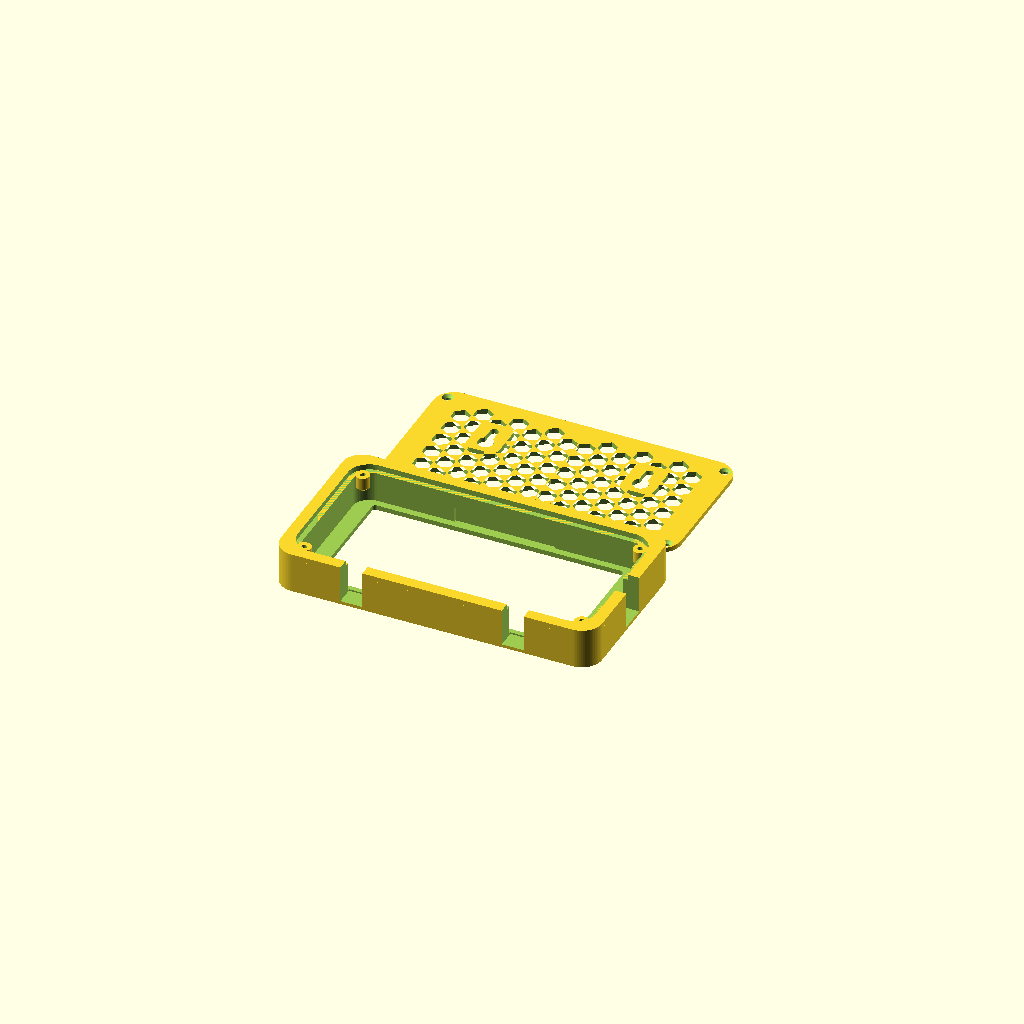
Cell 1 — every parameter at its default value.
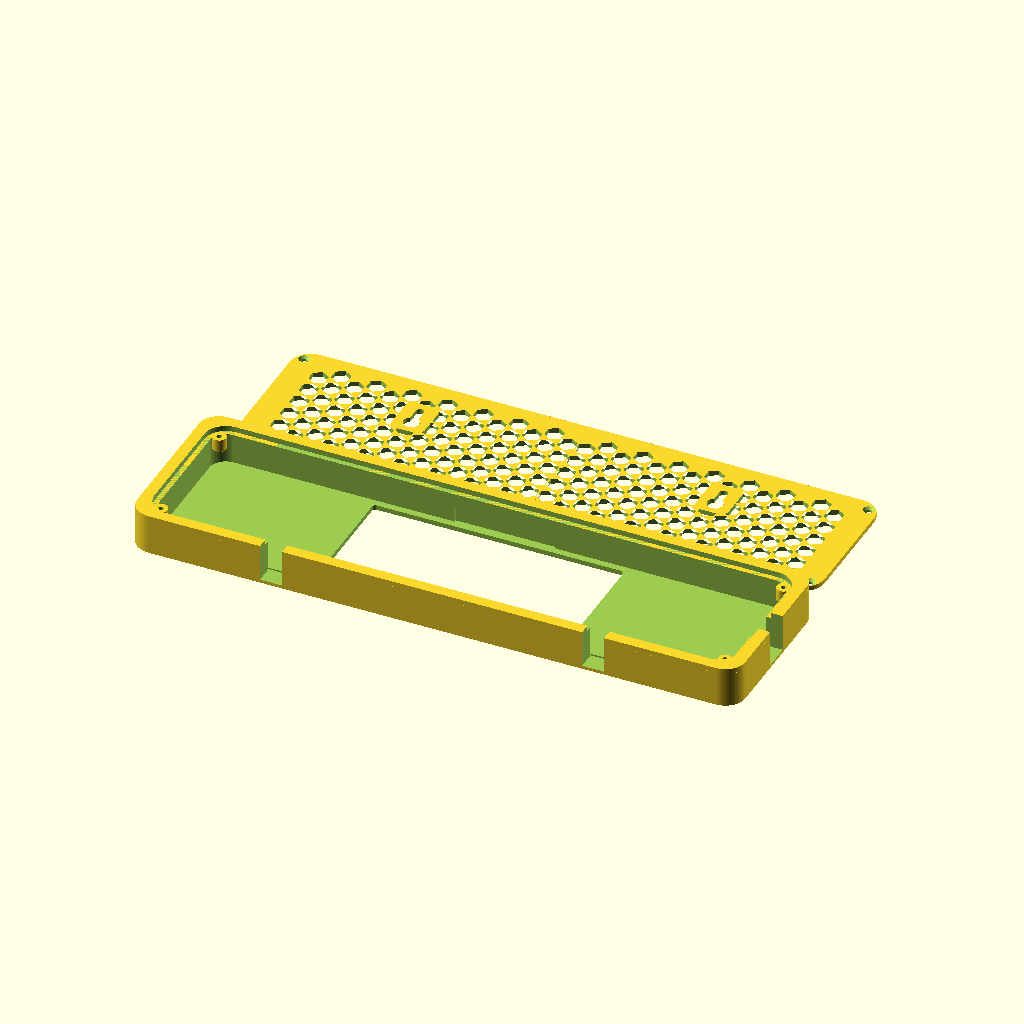
Cell 2: phone_length = 313 (everything else at default).
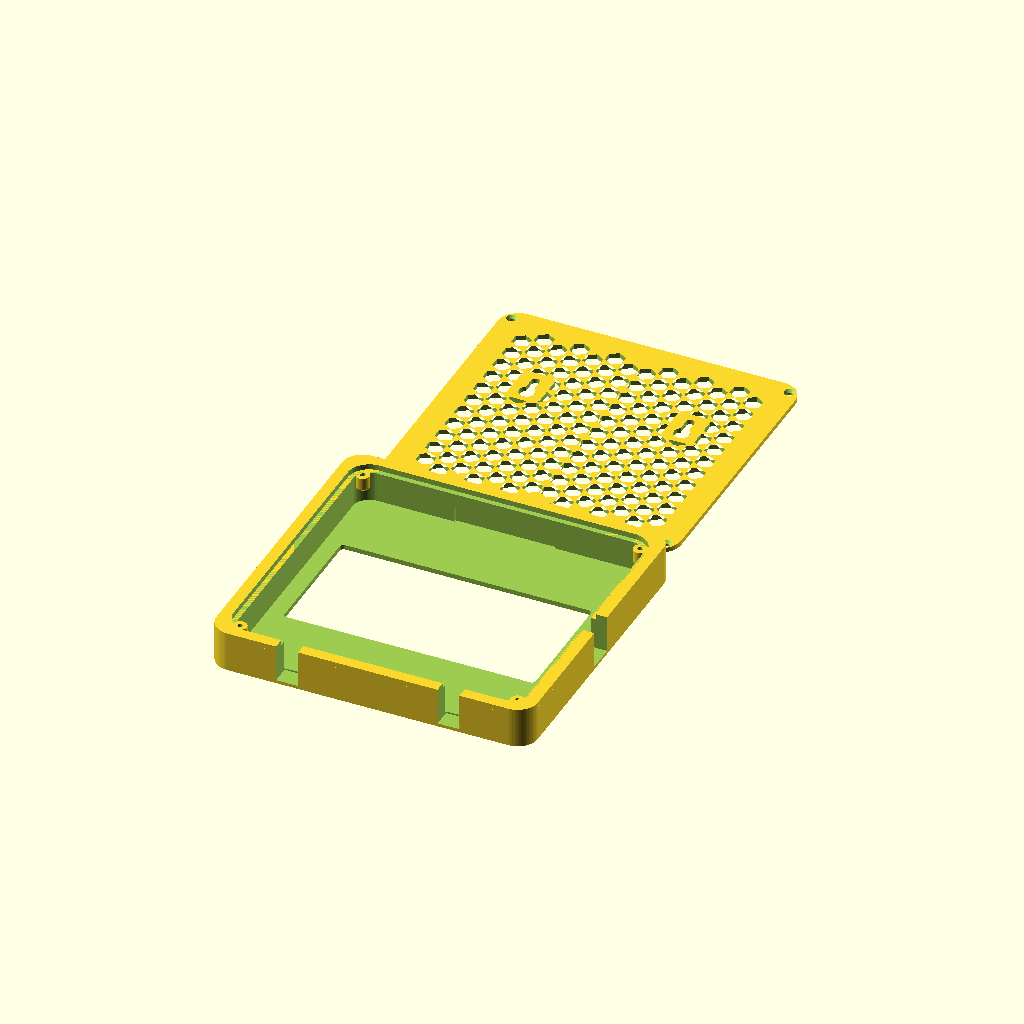
Cell 3: phone_width = 150.4 (everything else at default).
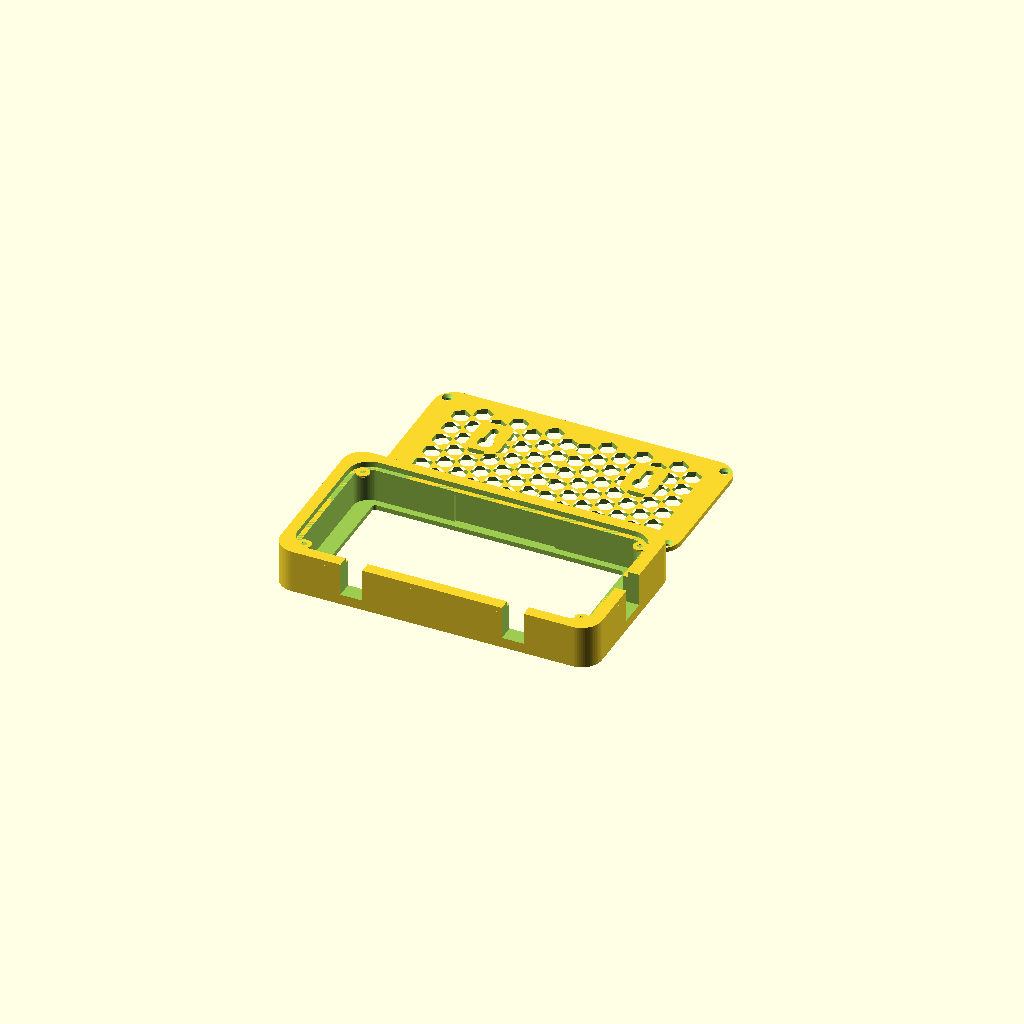
Cell 4 — phone_thick set to 15.6, the other parameters unchanged.
One fixed orthographic camera (rotation 55°, 0°, 25°; colour scheme Cornfield) for every cell.
The OpenSCAD source (openscad/phone_clock_enclosure.scad):
// ============================================================================
// Parametric 2-Part Phone Wall & Echo Show 5 Tabletop Clock Enclosure
// Default Preset: Realme 1 (CPH1859 / CPH1861)
//
// Enclosure Styles:
//   "echoshow" : Echo Show 5 inspired angled wedge desk stand (default 18 deg tilt,
//                sculpted tapered acoustic rear body, flat desk foot, zero supports)
//   "wall_box" : Slim flush wall-mount & upright tabletop box with keyhole slots
//
// Print Orientation (Zero Supports in BOTH modes):
//   Part 1 (main_clock_body): Face-down on build plate (Z=0 is front bezel face)
//   Part 2 (hex_back_cover):  Flat on build plate
// ============================================================================

enclosure_style = "wall_box"; // "wall_box" (v1: Wall & Table Box) or "echoshow" (v2: Echo Show 5 Wedge)
part_to_render  = "both";     // "part1", "part2", "both", "assembled"

// 1. Phone Body Dimensions (Landscape: Length = Horizontal X, Width = Vertical Y)
phone_length   = 156.5;   // mm
phone_width    = 75.2;    // mm
phone_thick    = 7.8;     // mm
phone_corner_r = 8.5;     // mm

// 2. Fit & Case Allowance
case_allowance = 0.0;     // mm (0 = bare, 1.8 = slim case, 3.5 = rugged)
fit_tolerance  = 0.4;     // mm per side clearance

// 3. Active Screen Cutout (Hides physical bezels / chin)
screen_length   = 137.0;  // mm
screen_width    = 68.5;   // mm
screen_corner_r = 2.0;    // mm
screen_offset_x = -1.3;   // mm (calibrated for Realme 1: centers screen with cable on right)
screen_offset_y = 0.0;    // mm (symmetrical side bezels)

// 4. Housing, Bezel & Echo Show 5 Wedge Geometry
bezel_thick        = 2.6;   // mm (>= 2.4 mm solid front faceplate)
wall_thick         = 2.8;   // mm perimeter wall thickness
outer_frame_margin = 9.0;   // mm clean clock frame border around pocket
outer_corner_r     = 11.0;  // mm

// Echo Show 5 Wedge Parameters (used when enclosure_style == "echoshow")
tilt_angle_deg     = 18.0;  // deg backward screen tilt (15-22 deg ideal for desk)
wedge_top_depth    = 18.0;  // mm front-to-back depth at top edge
// Base depth is automatically derived from tilt_angle_deg & height, or floored at min_base_depth:
min_base_depth     = 22.0;  // mm (wall_box uses this directly)

// 5. Rear-Open Charging & Speaker Channels
cable_side     = "right"; // "right", "left", "bottom"
cable_slot_w   = 15.0;    // mm
cable_slot_h   = 9.5;     // mm
speaker_slots  = true;

// 6. Part 2 Hexagonal Mesh Back Cover & Mounting
cover_thick     = 2.6;    // mm
cover_lip_depth = 3.0;    // mm recessed seat in rear of Part 1
cover_clearance = 0.25;   // mm radial clearance
hex_cell_size   = 9.0;    // mm
hex_strut_w     = 2.2;    // mm
screw_hole_d    = 3.2;    // mm M3 clearance hole

$fn = 64;

// Derived Dimensions
pocket_x = phone_length + 2 * (case_allowance + fit_tolerance);
pocket_y = phone_width  + 2 * (case_allowance + fit_tolerance);
pocket_r = phone_corner_r + case_allowance + fit_tolerance;

outer_x  = pocket_x + 2 * outer_frame_margin;
outer_y  = pocket_y + 2 * outer_frame_margin;

min_pocket_z = bezel_thick + phone_thick + 2*case_allowance + cover_lip_depth + 2.5;
top_z   = (enclosure_style == "echoshow")
          ? max(wedge_top_depth, min_pocket_z)
          : max(min_base_depth, min_pocket_z);

// For Echo Show 5 wedge: bottom is deeper than top by outer_y * tan(tilt_angle_deg)
bot_z   = (enclosure_style == "echoshow")
          ? max(min_base_depth, top_z + outer_y * tan(tilt_angle_deg))
          : top_z;

cover_x = pocket_x + 2 * wall_thick - 2 * cover_clearance;
cover_y = pocket_y + 2 * wall_thick - 2 * cover_clearance;
cover_r = max(2.0, pocket_r + wall_thick - cover_clearance);

module rrect_2d(w, h, r) {
    rc = min(r, min(w, h)/2 - 0.01);
    offset(r = rc) offset(delta = -rc) square([w, h], center = true);
}

module keyhole_2d() {
    union() {
        translate([0, -4.5]) circle(d = 8.5);
        hull() {
            translate([0, -4.5]) circle(d = 4.5);
            translate([0, 5.5])  circle(d = 4.5);
        }
    }
}

// Outer shell: either rectangular prism (wall_box) or Echo Show 5 tapered acoustic wedge
module outer_shell_solid() {
    if (enclosure_style == "echoshow") {
        // Intersection of rounded front profile and side-view Echo Show 5 wedge trapezoid
        // Rear face tapers inward toward top while keeping a flat angled plane for Part 2!
        intersection() {
            linear_extrude(height = bot_z + 1.0)
                rrect_2d(outer_x, outer_y, outer_corner_r);

            // Side-profile wedge in YZ plane extruded along X
            rotate([90, 0, 90])
                linear_extrude(height = outer_x + 2.0, center = true)
                    polygon(points = [
                        [-outer_y/2, 0],
                        [ outer_y/2, 0],
                        [ outer_y/2, top_z],
                        [-outer_y/2, bot_z]
                    ]);
        }
    } else {
        linear_extrude(height = top_z)
            rrect_2d(outer_x, outer_y, outer_corner_r);
    }
}

// Helper transform that aligns any rear-cover operation onto the tilted back plane of Echo Show 5
// In face-down print coordinates: front is Z=0; back plane passes through (y=0, z=(top_z+bot_z)/2)
// with tilt angle alpha = atan2(bot_z - top_z, outer_y) around X axis.
tilt_actual = atan2(bot_z - top_z, outer_y);
mid_z = (top_z + bot_z) / 2;

module on_back_plane() {
    translate([0, 0, mid_z])
        rotate([-tilt_actual, 0, 0])
            children();
}

module part1_main_clock_body() {
    phone_clear_z = bezel_thick + phone_thick + 2*case_allowance + 0.4;

    difference() {
        outer_shell_solid();

        // 1. Active Screen Window Cutout through Front Faceplate (Z = -0.1 to bezel_thick + 0.1)
        translate([screen_offset_x, screen_offset_y, -0.1])
            linear_extrude(height = bezel_thick + 0.2)
                rrect_2d(screen_length, screen_width, screen_corner_r);

        // 2. Open-Backed Interior Phone Pocket (starts at Z = bezel_thick, open through rear)
        translate([0, 0, bezel_thick])
            linear_extrude(height = bot_z + 2.0)
                rrect_2d(pocket_x, pocket_y, pocket_r);

        // 2b. Button Relief Channels (prevents accidental pressing of power/volume keys)
        // Top edge: Volume keys
        translate([0, pocket_y/2 + 0.5, bezel_thick + (phone_thick + 2*case_allowance)/2])
            cube([55.0, 2.0, phone_thick + 2*case_allowance + 0.5], center = true);
        // Bottom edge: Power key
        translate([-12.0, -pocket_y/2 - 0.5, bezel_thick + (phone_thick + 2*case_allowance)/2])
            cube([35.0, 2.0, phone_thick + 2*case_allowance + 0.5], center = true);

        // 3. Recessed Rear Lip Seat aligned flush with the rear face (tilted in Echo Show mode!)
        on_back_plane()
            translate([0, 0, -cover_lip_depth])
                linear_extrude(height = cover_lip_depth + 4.0)
                    rrect_2d(cover_x + 2*cover_clearance, cover_y/cos(tilt_actual) + 2*cover_clearance, cover_r + cover_clearance);

        // 4. Rear-Open Charging Cable Channel (drop-in from rear with cable plugged in)
        slot_z_start = bezel_thick + (phone_thick + 2*case_allowance)/2 - cable_slot_h/2;
        if (cable_side == "right") {
            translate([outer_x/2 - (outer_x - pocket_x)/4, 0, slot_z_start + bot_z/2])
                cube([(outer_x - pocket_x)/2 + 2.0, cable_slot_w, bot_z], center = true);
        } else if (cable_side == "left") {
            translate([-outer_x/2 + (outer_x - pocket_x)/4, 0, slot_z_start + bot_z/2])
                cube([(outer_x - pocket_x)/2 + 2.0, cable_slot_w, bot_z], center = true);
        } else {
            translate([0, -outer_y/2 + (outer_y - pocket_y)/4, slot_z_start + bot_z/2])
                cube([cable_slot_w, (outer_y - pocket_y)/2 + 2.0, bot_z], center = true);
        }

        // 5. Rear-Open Bottom Speaker / Acoustic Vent Slots
        if (speaker_slots) {
            for (sx = [-pocket_x*0.28, pocket_x*0.28]) {
                translate([sx, -outer_y/2 + (outer_y - pocket_y)/4, slot_z_start + bot_z/2])
                    cube([12.0, (outer_y - pocket_y)/2 + 2.0, bot_z], center = true);
            }
        }
    }

    // 4 Corner M3 Bosses positioned strictly behind the phone pocket (starts at phone_clear_z)
    // with a printable 45° chamfer transition. The phone pocket zone [bezel_thick, phone_clear_z] is 100% clear!
    cov_y_eff = cover_y / cos(tilt_actual);
    intersection() {
        union() {
            for (sx = [-1, 1], sy = [-1, 1]) {
                bx = sx * (cover_x/2 - 5.5);
                by = sy * (pocket_y/2 - 3.8);
                // 45° chamfer lead-in from corner walls
                translate([bx, by, phone_clear_z])
                    cylinder(h = 1.6, d1 = 4.5, d2 = 7.5);
                // Solid boss post extending to cover seat
                translate([bx, by, phone_clear_z + 1.5]) {
                    difference() {
                        cylinder(h = bot_z - phone_clear_z, d = 7.5);
                        translate([0, 0, 0.5])
                            cylinder(h = bot_z, d = 2.85);
                    }
                }
            }
        }
        on_back_plane()
            translate([0, 0, -bot_z - cover_lip_depth])
                cube([outer_x*2, outer_y*2, bot_z*2], center = true);
    }
}

module part2_hex_back_cover() {
    cov_y_eff = cover_y / cos(tilt_actual);
    pitch_x = (hex_cell_size + hex_strut_w) * 0.866025;
    pitch_y = (hex_cell_size + hex_strut_w);
    nx = floor((cover_x - 36) / pitch_x);
    ny = floor((cov_y_eff - 24) / pitch_y);

    difference() {
        linear_extrude(height = cover_thick)
            rrect_2d(cover_x, cov_y_eff, cover_r);

        // Hexagonal Honeycomb Ventilation Mesh
        translate([0, 0, -0.1])
            linear_extrude(height = cover_thick + 0.2)
                difference() {
                    union() {
                        for (ix = [-nx/2 : 1 : nx/2]) {
                            for (iy = [-ny/2 : 1 : ny/2]) {
                                hx = ix * pitch_x;
                                hy = iy * pitch_y + ((abs(round(ix)) % 2 == 1) ? pitch_y/2 : 0);
                                if (abs(hx) < (cover_x/2 - 18) && abs(hy) < (cov_y_eff/2 - 12)) {
                                    translate([hx, hy])
                                        rotate([0, 0, 30])
                                            circle(d = hex_cell_size / 0.866025, $fn = 6);
                                }
                            }
                        }
                    }
                    if (enclosure_style == "wall_box") {
                        for (kx = [-cover_x*0.26, cover_x*0.26]) {
                            translate([kx, cov_y_eff*0.14])
                                rrect_2d(18.0, 24.0, 4.0);
                        }
                    }
                }

        // Keyhole Wall-Mount Slots (included in wall_box mode; optional in echoshow)
        if (enclosure_style == "wall_box") {
            for (kx = [-cover_x*0.26, cover_x*0.26]) {
                translate([kx, cov_y_eff*0.14, -0.1])
                    linear_extrude(height = cover_thick + 0.2)
                        keyhole_2d();
            }
        }

        // 4 Corner M3 Countersunk Mounting Holes
        for (sx = [-1, 1], sy = [-1, 1]) {
            bx = sx * (cover_x/2 - 5.5);
            by = sy * ((pocket_y/2 - 3.8) / cos(tilt_actual));
            translate([bx, by, -0.1]) {
                cylinder(h = cover_thick + 0.2, d = screw_hole_d);
                translate([0, 0, cover_thick - 1.3])
                    cylinder(h = 1.5, d1 = screw_hole_d, d2 = 6.0);
            }
        }
    }
}

if (part_to_render == "part1") {
    part1_main_clock_body();
} else if (part_to_render == "part2") {
    part2_hex_back_cover();
} else if (part_to_render == "assembled") {
    if (enclosure_style == "echoshow") {
        // Orient upright on desk (bottom foot flat on Z=0, screen tilted back by tilt_actual!)
        translate([0, 0, outer_y/2 * sin(tilt_actual)])
            rotate([90 - tilt_actual, 0, 0]) {
                part1_main_clock_body();
                color("#38bdf8", 0.9)
                    on_back_plane()
                        translate([0, 0, -cover_lip_depth + 0.2])
                            part2_hex_back_cover();
            }
    } else {
        part1_main_clock_body();
        color("#38bdf8", 0.9)
            translate([0, 0, top_z - cover_lip_depth + 0.2])
                part2_hex_back_cover();
    }
} else {
    // 2-Part Print Bed Layout (Part 1 face-down + Part 2 flat)
    cov_y_eff = cover_y / cos(tilt_actual);
    translate([0, -outer_y/2 - 6, 0])
        part1_main_clock_body();
    translate([0, cov_y_eff/2 + 6, 0])
        part2_hex_back_cover();
}
Customizer parameters (derived from the source; name, type, default, range or options):
enclosure_style: string, default "wall_box"
part_to_render: string, default "both"
phone_length: number, default 156.5
phone_width: number, default 75.2
phone_thick: number, default 7.8
phone_corner_r: number, default 8.5
case_allowance: number, default 0
fit_tolerance: number, default 0.4
screen_length: number, default 137
screen_width: number, default 68.5
screen_corner_r: number, default 2
screen_offset_x: number, default -1.3
screen_offset_y: number, default 0
bezel_thick: number, default 2.6
wall_thick: number, default 2.8
outer_frame_margin: number, default 9
outer_corner_r: number, default 11
tilt_angle_deg: number, default 18
wedge_top_depth: number, default 18
min_base_depth: number, default 22
cable_side: string, default "right"
cable_slot_w: number, default 15
cable_slot_h: number, default 9.5
speaker_slots: bool, default true
cover_thick: number, default 2.6
cover_lip_depth: number, default 3
cover_clearance: number, default 0.25
hex_cell_size: number, default 9
hex_strut_w: number, default 2.2
screw_hole_d: number, default 3.2
